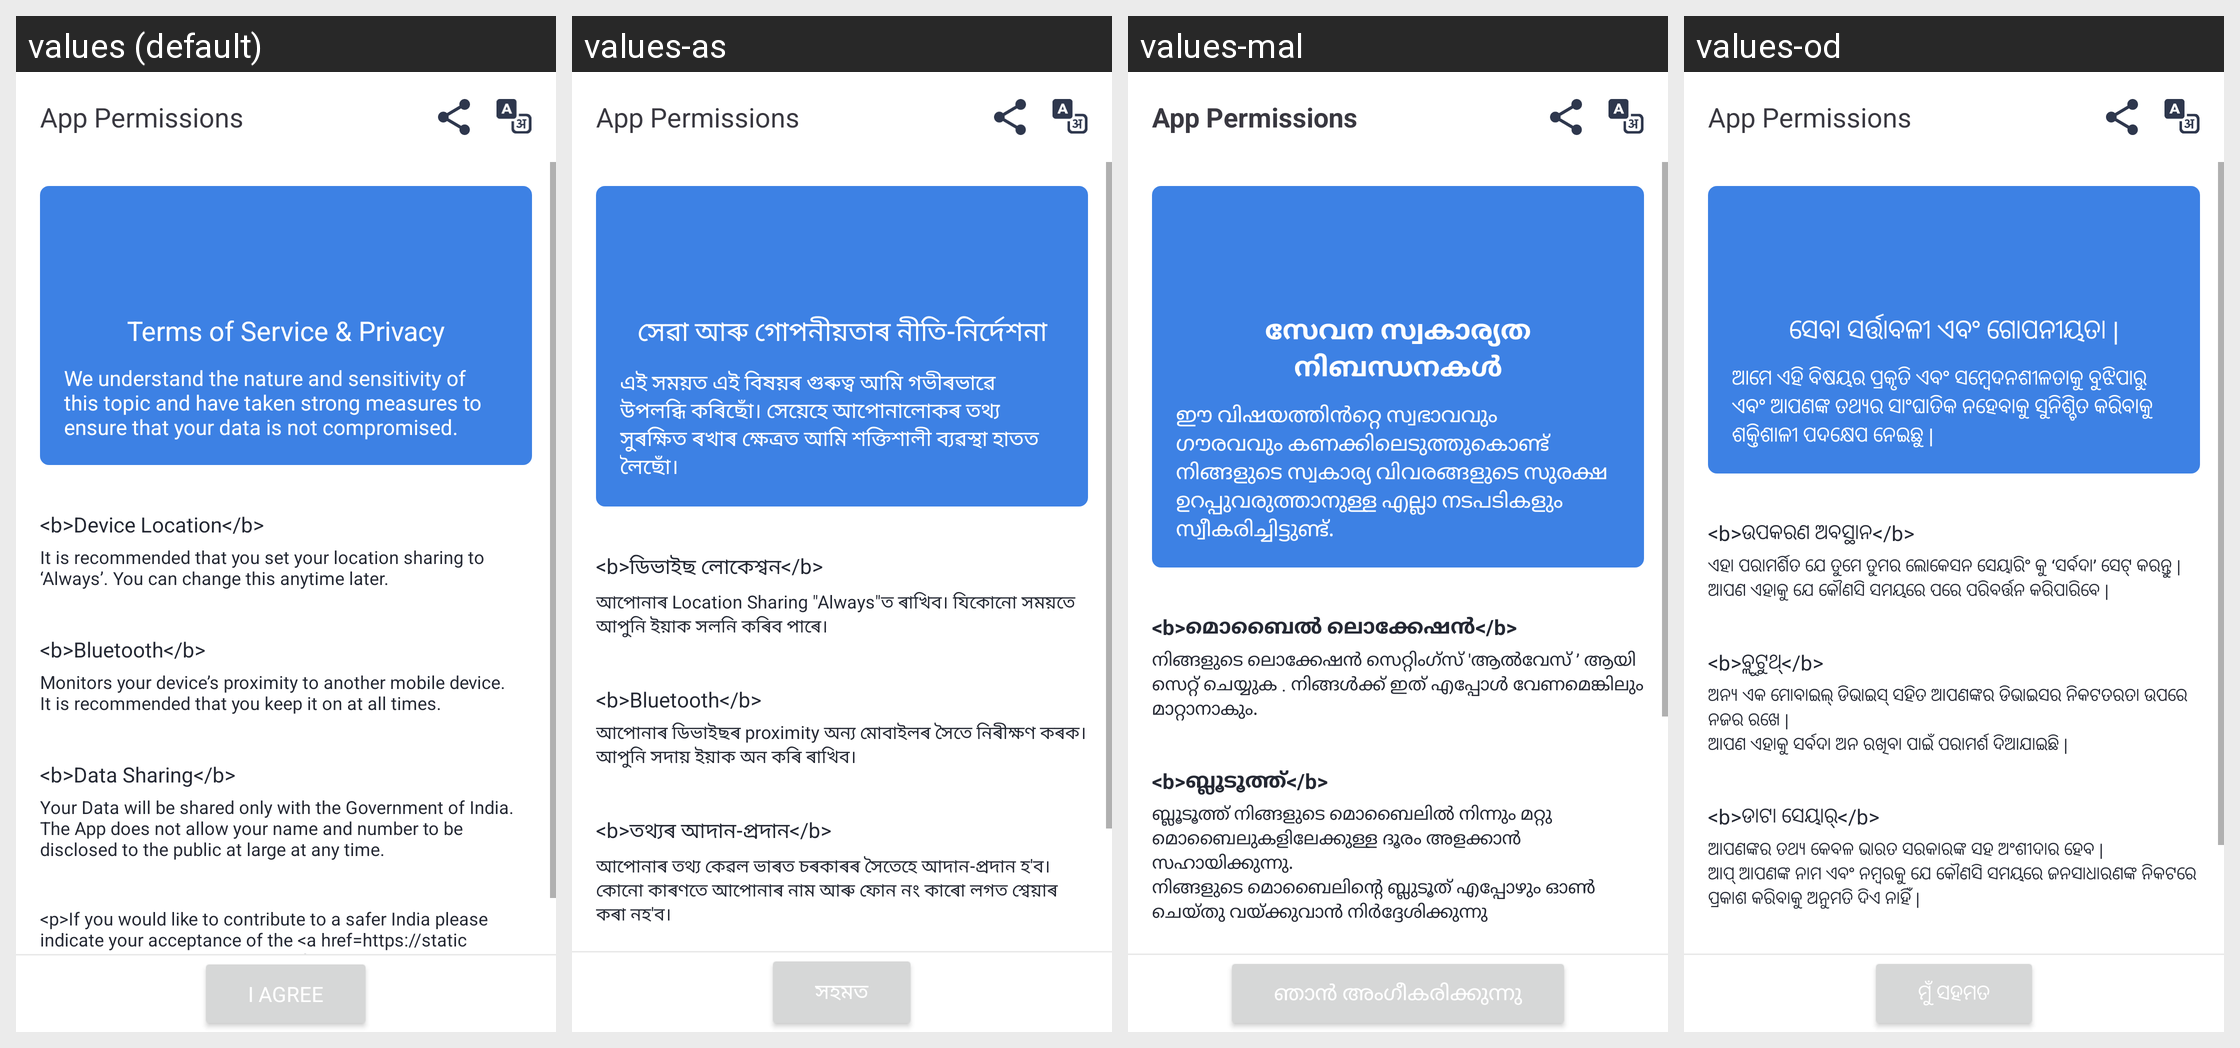

This grid shows one Android layout under several languages. Give, for every string resource on the screen, its name, the default text and each shown locale's text.
Android screen res/layout/activity_permission.xml rendered under 4 locales, left to right: values (default), values-as, values-mal, values-od. Device: Nexus 5 (rendered at 1080×1920; each locale shown at half size, 540×960, under a caption strip naming it); theme AppTheme.
Other locales in the repository, not shown: values-ar, values-ba, values-ca, values-cs, values-da, values-de, values-el, values-es, values-eu, values-fi, values-fr, values-gu, values-hi, values-hu, values-it, values-iw, values-ja, values-ka, values-ko, values-ma, values-nl, values-pl, values-pu, values-ro, values-ru, values-sk, values-sv, values-ta, values-te, values-th, values-tr, values-zh-rCN, values-zh-rHK, values-zh-rTW.
Strings drawn on this screen, with the default value and each locale's value (text and hints the layout hard-codes, and strings that could not be matched under every locale, appear in the picture but are not listed):

app_permissions
  values: App Permissions
  values-as: App Permissions  [not translated; the default value is used]
  values-mal: App Permissions  [not translated; the default value is used]
  values-od: App Permissions  [not translated; the default value is used]

permissions_title
  values: Terms of Service & Privacy
  values-as: সেৱা আৰু গোপনীয়তাৰ নীতি-নিৰ্দেশনা
  values-mal: സേവന സ്വകാര്യത നിബന്ധനകൾ
  values-od: ସେବା ସର୍ତ୍ତାବଳୀ ଏବଂ ଗୋପନୀୟତା |

permissions_detail
  values: We understand the nature and sensitivity of this topic and have taken strong measures to ensure that your data is not compromised.
  values-as: এই সময়ত এই বিষয়ৰ গুৰুত্ব আমি গভীৰভাৱে উপলব্ধি কৰিছোঁ। সেয়েহে আপোনালোকৰ তথ্য সুৰক্ষিত ৰখাৰ ক্ষেত্ৰত আমি শক্তিশালী ব্যৱস্থা হাতত লৈছোঁ।
  values-mal: ഈ വിഷയത്തിൻറ്റെ സ്വഭാവവും ഗൗരവവും കണക്കിലെടുത്തുകൊണ്ട് നിങ്ങളുടെ സ്വകാര്യ വിവരങ്ങളുടെ സുരക്ഷ ഉറപ്പുവരുത്താനുള്ള എല്ലാ നടപടികളും സ്വീകരിച്ചിട്ടുണ്ട്.
  values-od: ଆମେ ଏହି ବିଷୟର ପ୍ରକୃତି ଏବଂ ସମ୍ବେଦନଶୀଳତାକୁ ବୁଝିପାରୁ ଏବଂ ଆପଣଙ୍କ ତଥ୍ୟର ସାଂଘାତିକ ନହେବାକୁ ସୁନିଶ୍ଚିତ କରିବାକୁ ଶକ୍ତିଶାଳୀ ପଦକ୍ଷେପ ନେଇଛୁ |

device_location
  values: <b>Device Location</b>
  values-as: <b>ডিভাইছ লোকেশ্বন</b>
  values-mal: <b>മൊബൈൽ ലൊക്കേഷൻ</b>
  values-od: <b>ଉପକରଣ ଅବସ୍ଥାନ</b>

location_text
  values: It is recommended that you set your location sharing to ‘Always’. You can change this anytime later.
  values-as: আপোনাৰ Location Sharing "Always"ত ৰাখিব। যিকোনো সময়তে আপুনি ইয়াক সলনি কৰিব পাৰে।
  values-mal: നിങ്ങളുടെ ലൊക്കേഷൻ സെറ്റിംഗ്സ് 'ആൽവേസ് ’ ആയി സെറ്റ് ചെയ്യുക . നിങ്ങൾക്ക് ഇത് എപ്പോൾ വേണമെങ്കിലും മാറ്റാനാകും.
  values-od: ଏହା ପରାମର୍ଶିତ ଯେ ତୁମେ ତୁମର ଲୋକେସନ ସେୟାରିଂ କୁ ‘ସର୍ବଦା’ ସେଟ୍ କରନ୍ତୁ | ଆପଣ ଏହାକୁ ଯେ କୌଣସି ସମୟରେ ପରେ ପରିବର୍ତ୍ତନ କରିପାରିବେ |

bluetooth
  values: <b>Bluetooth</b>
  values-as: <b>Bluetooth</b>
  values-mal: <b>ബ്ലൂടൂത്ത്</b>
  values-od: <b>ବ୍ଲୁଟୁଥ୍</b>

monitors_your_device_s_proximity_within_6_feet_range
  values: Monitors your device’s proximity to another mobile device.
      It is recommended that you keep it on at all times.
  values-as: আপোনাৰ ডিভাইছৰ proximity অন্য মোবাইলৰ সৈতে নিৰীক্ষণ কৰক। আপুনি সদায় ইয়াক অন কৰি ৰাখিব।
  values-mal: ബ്ലൂടൂത്ത് നിങ്ങളുടെ മൊബൈലിൽ നിന്നും മറ്റു മൊബൈലുകളിലേക്കുള്ള ദൂരം അളക്കാൻ സഹായിക്കുന്നു.
      നിങ്ങളുടെ മൊബൈലിന്റെ ബ്ലുടൂത് എപ്പോഴും ഓൺ ചെയ്‌തു വയ്ക്കുവാൻ നിർദ്ദേശിക്കുന്നു
  values-od: ଅନ୍ୟ ଏକ ମୋବାଇଲ୍ ଡିଭାଇସ୍ ସହିତ ଆପଣଙ୍କର ଡିଭାଇସର ନିକଟତରତା ଉପରେ ନଜର ରଖେ | 
      ଆପଣ ଏହାକୁ ସର୍ବଦା ଅନ ରଖିବା ପାଇଁ ପରାମର୍ଶ ଦିଆଯାଇଛି |

contribute_to_a_safer_india
  values: I Agree
  values-as: সহমত
  values-mal: ഞാൻ അംഗീകരിക്കുന്നു
  values-od: ମୁଁ ସହମତ
